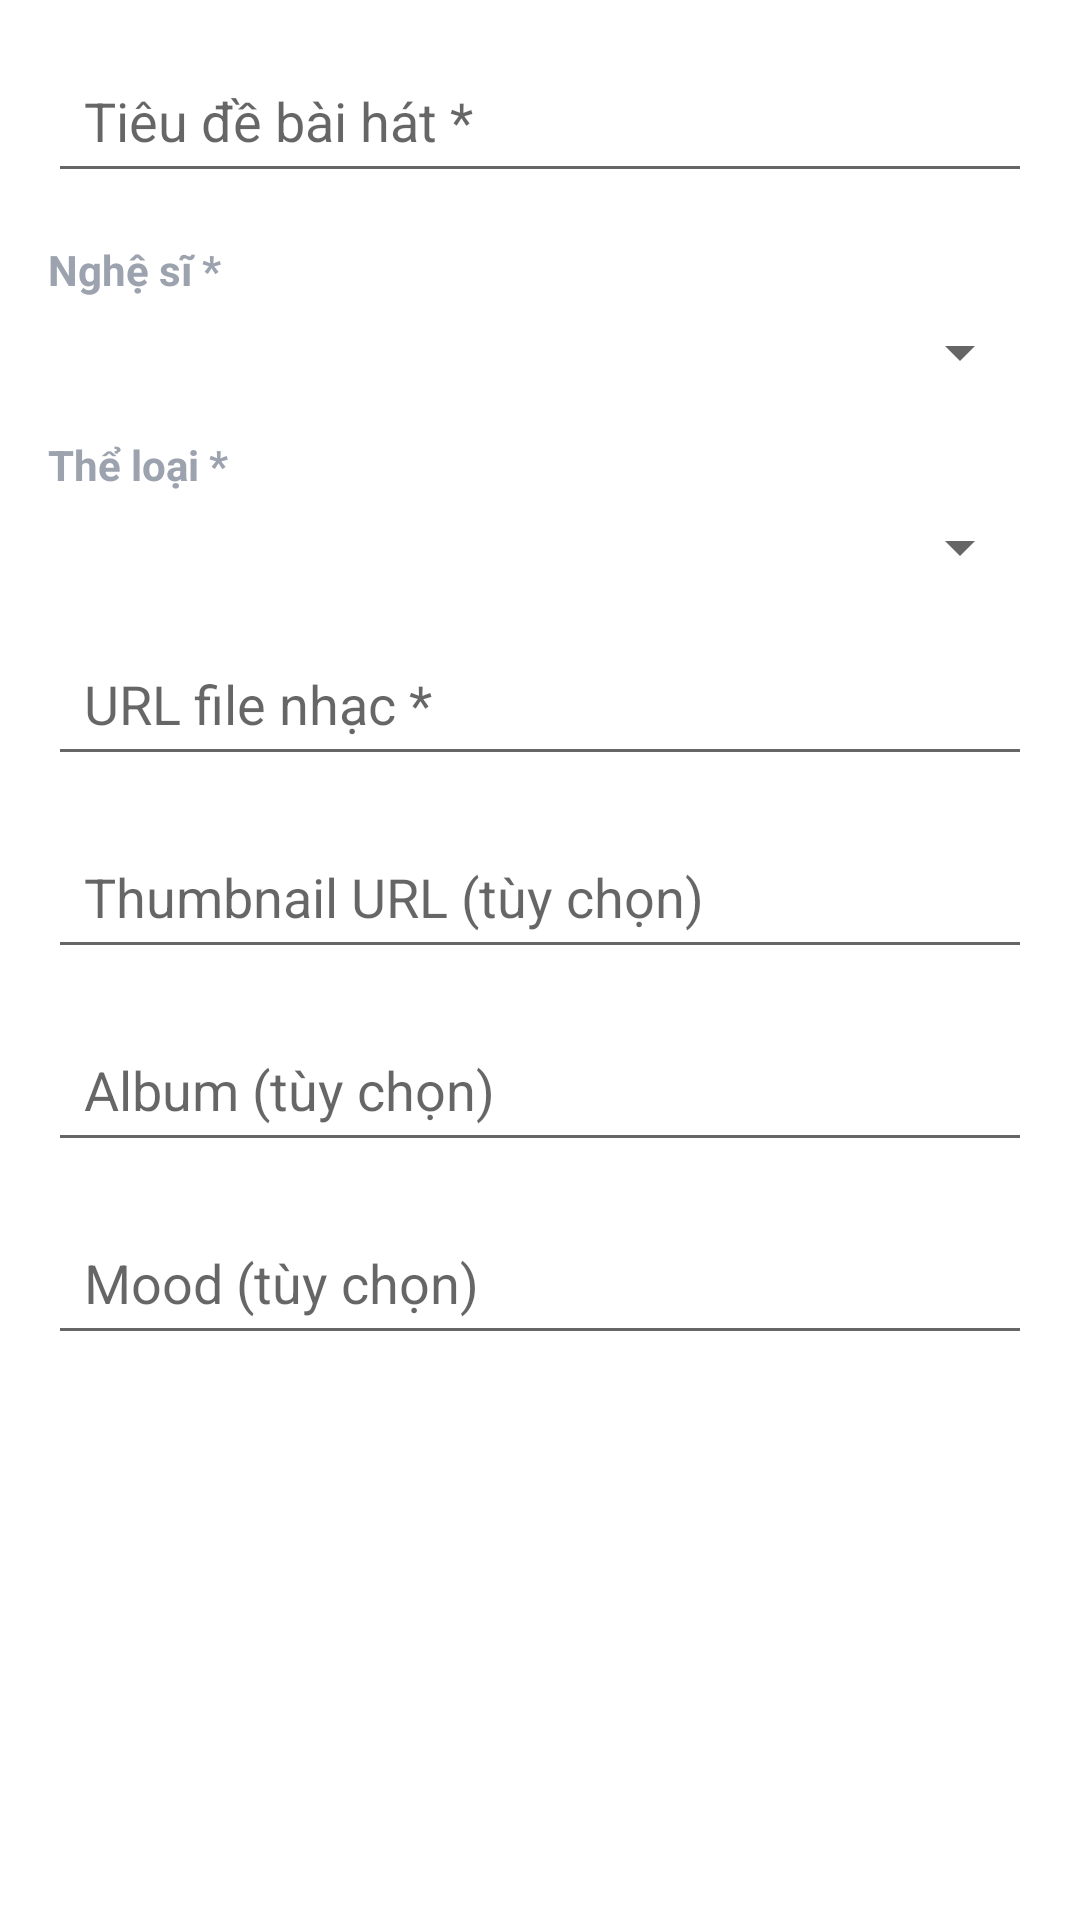

The Android layout XML behind this screen, and the referenced resources:
<!-- AndroidManifest.xml: application theme Theme.MusicApp -->
<!-- res/layout/dialog_add_song.xml -->
<?xml version="1.0" encoding="utf-8"?>
<ScrollView xmlns:android="http://schemas.android.com/apk/res/android"
    android:layout_width="match_parent"
    android:layout_height="wrap_content"
    android:padding="16dp">

    <LinearLayout
        android:layout_width="match_parent"
        android:layout_height="wrap_content"
        android:orientation="vertical">

        <EditText
            android:id="@+id/editTextTitle"
            android:layout_width="match_parent"
            android:layout_height="wrap_content"
            android:hint="Tiêu đề bài hát *"
            android:inputType="text"
            android:layout_marginBottom="16dp"
            android:padding="12dp" />

        <TextView
            android:layout_width="match_parent"
            android:layout_height="wrap_content"
            android:text="Nghệ sĩ *"
            android:textColor="@color/text_secondary"
            android:textStyle="bold"
            android:layout_marginBottom="6dp" />

        <Spinner
            android:id="@+id/spinnerArtist"
            android:layout_width="match_parent"
            android:layout_height="wrap_content"
            android:layout_marginBottom="16dp" />

        <TextView
            android:layout_width="match_parent"
            android:layout_height="wrap_content"
            android:text="Thể loại *"
            android:textColor="@color/text_secondary"
            android:textStyle="bold"
            android:layout_marginBottom="6dp" />

        <Spinner
            android:id="@+id/spinnerGenre"
            android:layout_width="match_parent"
            android:layout_height="wrap_content"
            android:layout_marginBottom="16dp" />

        <EditText
            android:id="@+id/editTextFileUrl"
            android:layout_width="match_parent"
            android:layout_height="wrap_content"
            android:hint="URL file nhạc *"
            android:inputType="textUri"
            android:layout_marginBottom="16dp"
            android:padding="12dp" />

        <EditText
            android:id="@+id/editTextThumbnailUrl"
            android:layout_width="match_parent"
            android:layout_height="wrap_content"
            android:hint="Thumbnail URL (tùy chọn)"
            android:inputType="textUri"
            android:layout_marginBottom="16dp"
            android:padding="12dp" />

        <EditText
            android:id="@+id/editTextAlbum"
            android:layout_width="match_parent"
            android:layout_height="wrap_content"
            android:hint="Album (tùy chọn)"
            android:inputType="text"
            android:layout_marginBottom="16dp"
            android:padding="12dp" />

        <EditText
            android:id="@+id/editTextMood"
            android:layout_width="match_parent"
            android:layout_height="wrap_content"
            android:hint="Mood (tùy chọn)"
            android:inputType="text"
            android:layout_marginBottom="16dp"
            android:padding="12dp" />

    </LinearLayout>

</ScrollView>
<!-- resources referenced by this layout -->
<resources>
  <color name="text_secondary">#9CA3AF</color>
  <style name="Theme.MusicApp" parent="Theme.MaterialComponents.DayNight.DarkActionBar">
          <item name="colorPrimary">@color/purple_500</item>
          <item name="colorPrimaryVariant">@color/purple_700</item>
          <item name="colorOnPrimary">@color/white</item>
          <item name="colorSecondary">@color/teal_200</item>
          <item name="colorSecondaryVariant">@color/teal_700</item>
          <item name="colorOnSecondary">@color/black</item>
          <item name="android:statusBarColor">?attr/colorPrimaryVariant</item>
      </style>
  <color name="purple_500">#FF6200EE</color>
  <color name="purple_700">#FF3700B3</color>
  <color name="white">#FFFFFFFF</color>
  <color name="teal_200">#FF03DAC5</color>
  <color name="teal_700">#FF018786</color>
  <color name="black">#FF000000</color>
</resources>
